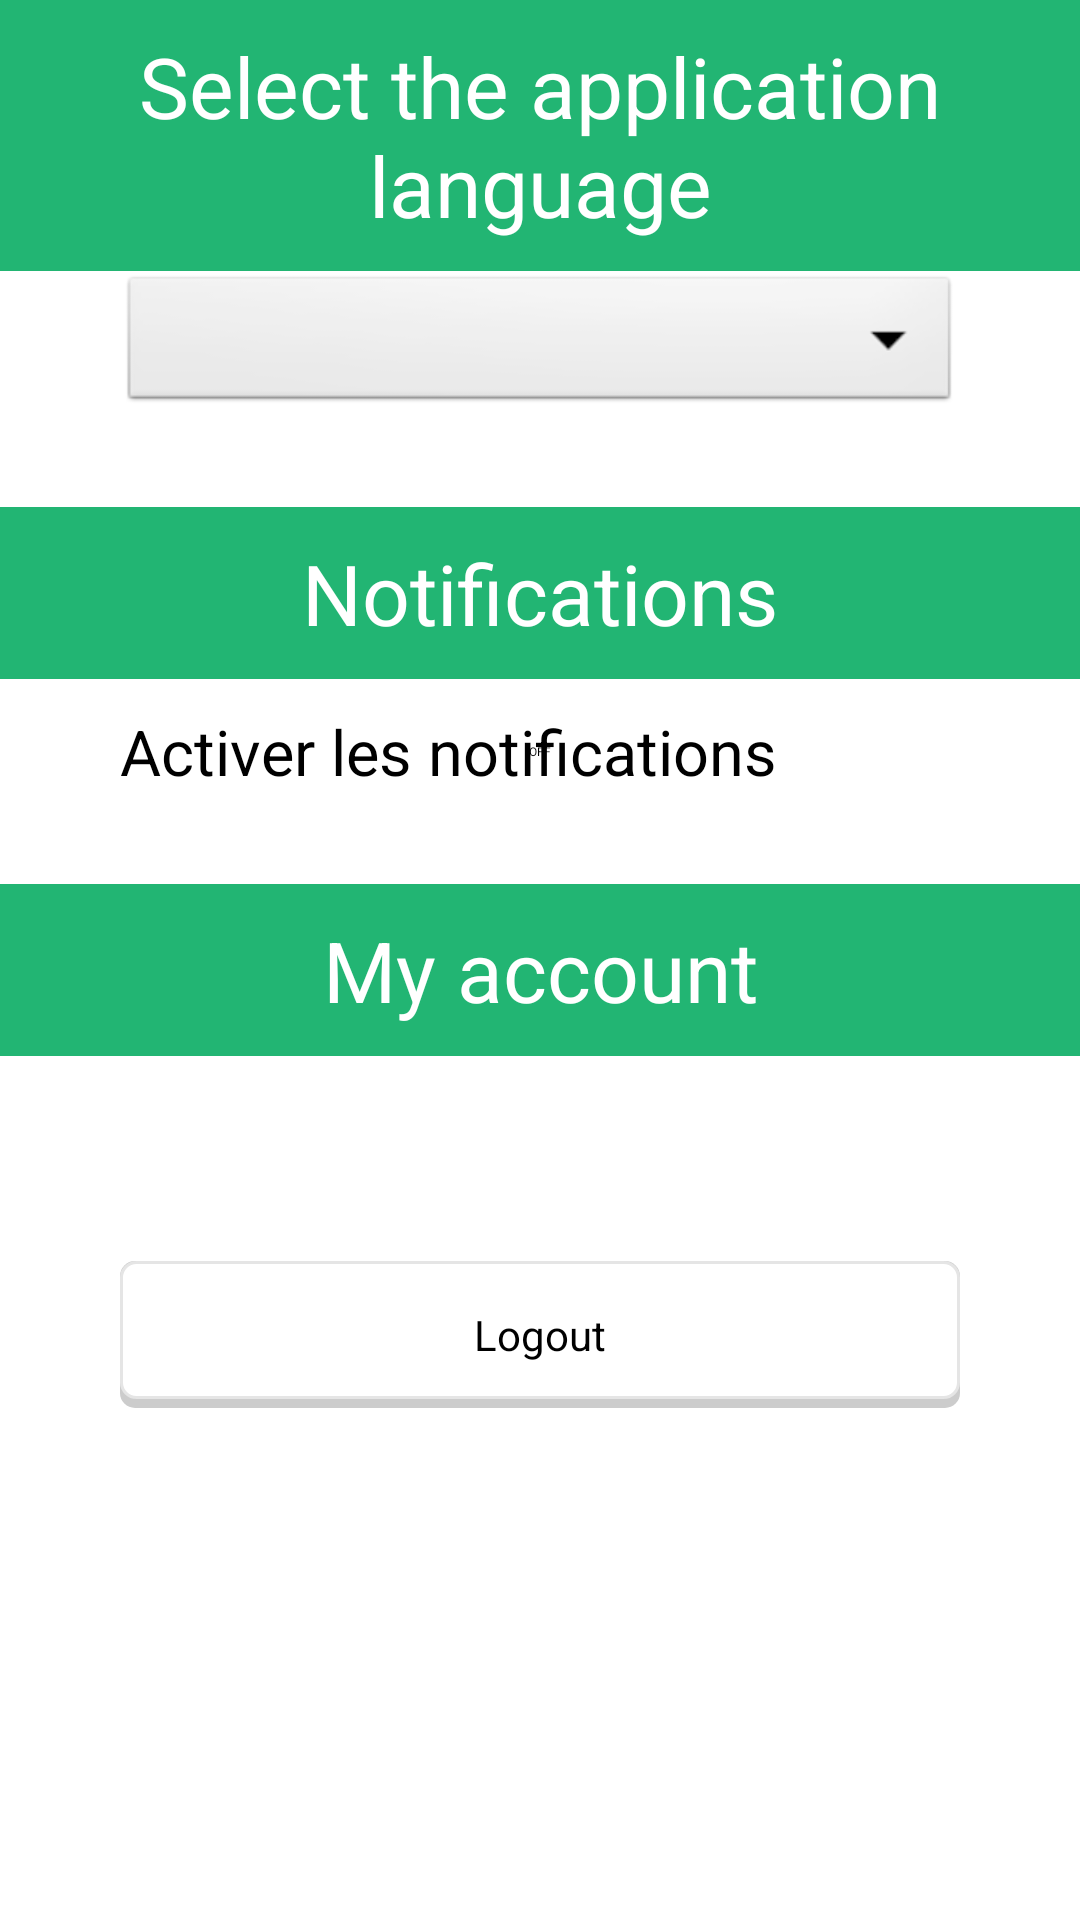

Produce the Android XML layout that renders to this screen, including the resource entries it uses.
<!-- AndroidManifest.xml: application theme AppTheme -->
<!-- res/layout/activity_settings.xml -->
<LinearLayout xmlns:android="http://schemas.android.com/apk/res/android"
    xmlns:tools="http://schemas.android.com/tools"
    android:layout_width="match_parent"
    android:layout_height="match_parent"
    android:orientation="vertical"
    tools:context="${relativePackage}.${activityClass}" >
    
    <TextView
        android:layout_width="match_parent"
        android:layout_height="wrap_content"
        style="@style/TextMedium"
        android:gravity="center_horizontal"
        android:textColor="@android:color/white"
        android:background="#22b573"
        android:padding="10dp"
        android:id="@+id/settings_select_lang"
        android:text="@string/settings_language_selection"
        />
    
    <Spinner
        android:id="@+id/language_spinner"
        android:layout_width="match_parent"
        android:layout_height="wrap_content"
        android:paddingTop="20dp"
        android:layout_marginLeft="40dp"
        android:layout_marginRight="40dp"
        style="@style/TextSmall"/>
    
    <TextView
        style="@style/TextMedium"
        android:gravity="center_horizontal"
        android:textColor="@android:color/white"
        android:background="#22b573"
        android:padding="10dp"
        android:layout_marginTop="30dp"
        android:layout_width="match_parent"
        android:layout_height="wrap_content"
        android:id="@+id/settings_notifications"
        android:text="@string/settings_notifications_title"
        />

    <Switch
        android:id="@+id/notificationSwitch"
        style="@style/TextSmall"
        android:paddingTop="10dp"
        android:paddingLeft="40dp"
        android:paddingRight="40dp"
        android:layout_width="match_parent"
        android:layout_height="wrap_content"
        android:text="@string/settings_notifications_activation"
        android:onClick="onNotificationChanged"/>
    
    <TextView
        style="@style/TextMedium"
        android:gravity="center_horizontal"
        android:textColor="@android:color/white"
        android:background="#22b573"
        android:padding="10dp"
        android:layout_marginTop="30dp"
        android:layout_width="match_parent"
        android:layout_height="wrap_content"
        android:id="@+id/settings_my_account"
        android:text="@string/settings_account_section"
        />
    
    
        
        
        
        
        
        


    
    <LinearLayout
            android:visibility="visible"
            android:id="@+id/settings_user_pannel"
            android:orientation="vertical"
            android:layout_width="fill_parent"
            android:layout_height="wrap_content">

        <TextView
                android:layout_width="wrap_content"
                android:layout_height="wrap_content"
                android:paddingLeft="40dp"
                android:paddingRight="40dp"
                android:paddingTop="15dp"
                android:paddingBottom="15dp"
                android:id="@+id/settings_tv_loggedin_as"
                style="@style/TextSmall"/>
        <Button
                android:id="@+id/btn_logout"
                android:layout_width="match_parent"
                android:layout_height="wrap_content"
                android:onClick="onLogout"
                android:layout_marginRight="40dp"
                android:layout_marginLeft="40dp"
                android:layout_marginTop="10dp"
                style="@style/ButtonStyle"
                android:text="@string/btn_logout" />
    </LinearLayout>

    
    <LinearLayout
            android:visibility="gone"
            android:id="@+id/settings_login_pannel"
            android:orientation="vertical"
            android:layout_width="match_parent"
            android:layout_height="wrap_content"
            android:gravity="center_horizontal"
            android:padding="40dp">

        <TextView
                android:layout_width="match_parent"
                android:layout_height="wrap_content"
                style="@style/TextSmall"
                android:text="@string/login_username"
                android:id="@+id/settings_login_user"/>

        <EditText
                android:id="@+id/login_username"
                android:layout_width="match_parent"
                android:layout_height="wrap_content"
                android:layout_marginTop="5dp"
                style="@style/TextSmall"
                android:inputType="textEmailAddress"/>

        <TextView
                android:layout_width="match_parent"
                android:layout_height="wrap_content"
                style="@style/TextSmall"
                android:layout_marginTop="10dp"
                android:text="@string/login_password"
                android:id="@+id/settings_login_passw"/>

        <EditText
                android:id="@+id/login_password"
                style="@style/TextSmall"
                android:layout_width="match_parent"
                android:layout_height="wrap_content"
                android:layout_marginTop="5dp"
                android:inputType="textPassword"/>

        <Button
                android:id="@+id/btn_login"
                style="@style/ButtonStyle"
                android:layout_width="match_parent"
                android:layout_height="wrap_content"
                android:layout_marginTop="15dp"
                android:text="@string/btn_login"
                android:onClick="onLogin"/>

    </LinearLayout>

</LinearLayout>
<!-- resources referenced by this layout -->
<resources>
  <string name="btn_login">Login</string>
  <string name="btn_logout">Logout</string>
  <string name="login_password">Password</string>
  <string name="login_username">Username (email)</string>
  <string name="settings_account_section">My account</string>
  <string name="settings_language_selection">Select the application language</string>
  <string name="settings_notifications_activation">Activer les notifications</string>
  <string name="settings_notifications_title">Notifications</string>
  <string name="settings_user_connected">You are currently connected as a </string>
  <style name="ButtonStyle">
          <item name="android:padding">15dp</item>
          <item name="android:layout_gravity">center</item>
          <item name="android:background">@drawable/lightbutton</item>
      </style>
  <style name="TextMedium">
          <item name="android:textSize">28sp</item>
      </style>
  <style name="TextSmall">
          <item name="android:textSize">21sp</item>
      </style>
  <style name="AppTheme" parent="AppBaseTheme">
          
  
      </style>
  <!-- drawable lightbutton (drawable) -->
  <?xml version="1.0" encoding="utf-8"?>
  <selector xmlns:android="http://schemas.android.com/apk/res/android" >
      <item android:state_pressed="true" >
          <layer-list>
              <item>
                  <shape android:shape="rectangle"
                         android:dither="true">
  
                      <corners android:radius="5dp"/>
  
                      <solid android:color="#ccc" />
  
                  </shape>
              </item>
  
              <item android:bottom="3dp">
                  <shape android:shape="rectangle"
                         android:dither="true">
  
                      <corners android:radius="5dp" />
                      <stroke android:width="1dp" android:color="#e5e5e5"></stroke>
  
                      <solid android:color="#e1e1e1" />
  
                      <padding android:bottom="8dp"
                               android:left="8dp"
                               android:right="8dp"
                               android:top="8dp" />
                  </shape>
              </item>
          </layer-list>
      </item>
  
  
      <item >
          <layer-list>
              <item>
                  <shape android:shape="rectangle"
                         android:dither="true">
  
                      <corners android:radius="5dp"/>
  
                      <solid android:color="#ccc" />
  
                  </shape>
              </item>
  
              <item android:bottom="3dp">
                  <shape android:shape="rectangle"
                         android:dither="true">
  
                      <corners android:radius="5dp" />
                      <stroke android:width="1dp" android:color="#e5e5e5"></stroke>
  
                      <solid android:color="@android:color/white" />
  
                      <padding android:bottom="8dp"
                               android:left="8dp"
                               android:right="8dp"
                               android:top="8dp" />
                  </shape>
              </item>
          </layer-list>
  
      </item>
  </selector>
  <style name="AppBaseTheme" parent="android:Theme.Light">
          
      </style>
</resources>
